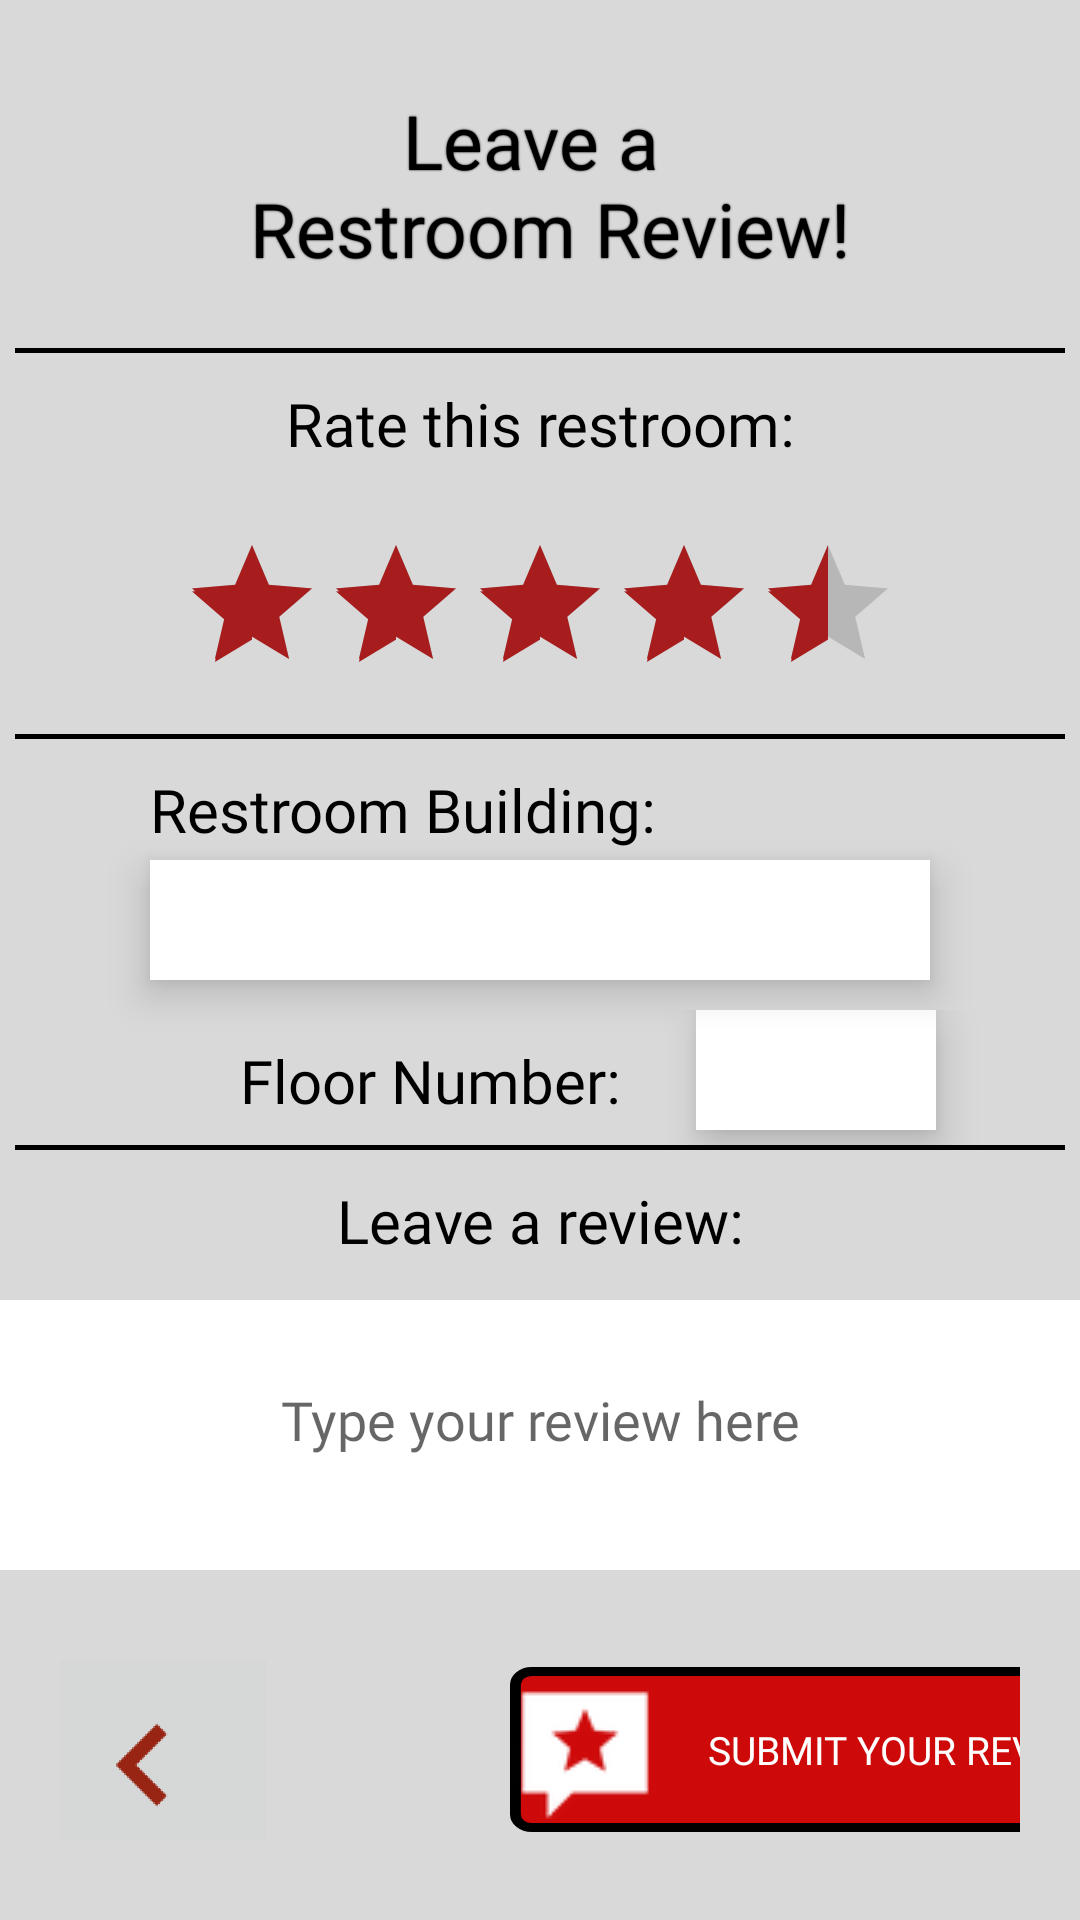

Layout XML and referenced resources for this Android screen:
<!-- AndroidManifest.xml: application theme Theme.FlushHubProto -->
<!-- res/layout/fragment_submit_review.xml -->
<?xml version="1.0" encoding="utf-8"?>
<androidx.constraintlayout.widget.ConstraintLayout xmlns:android="http://schemas.android.com/apk/res/android"
    xmlns:app="http://schemas.android.com/apk/res-auto"
    xmlns:tools="http://schemas.android.com/tools"
    android:layout_width="match_parent"
    android:layout_height="match_parent"
    android:background="@color/fh_tool_bar"
    tools:context="com.example.flushhubproto.ui.find.FindRestroomFragment">

    <LinearLayout
        android:layout_width="0dp"
        android:layout_height="0dp"

        android:orientation="vertical"
        app:layout_constraintBottom_toBottomOf="parent"
        app:layout_constraintEnd_toEndOf="parent"
        app:layout_constraintStart_toStartOf="parent"
        app:layout_constraintTop_toTopOf="parent">

        <TextView
            android:layout_width="match_parent"
            android:layout_height="66dp"
            android:layout_gravity="center"
            android:layout_margin="30dp"

            android:fontFamily="@font/ruda_regular"
            android:shadowColor="@color/black"
            android:shadowRadius="1"
            android:text="@string/leave_a_n_restroom_review"
            android:textAlignment="center"
            android:textColor="@color/black"
            android:textSize="25sp"
            >

        </TextView>



        <View
            android:layout_width="350dp"
            android:layout_height="1.5dp"
            android:translationY="-10dp"
            android:layout_gravity="center"

            android:background="@color/black" />


        <TextView
            android:layout_width="300dp"
            android:layout_height="50dp"
            android:layout_gravity="center"
            android:layout_marginTop="10dp"
            android:fontFamily="@font/ruda_bold"

            android:text="@string/rate_this_restroom"
            android:textAlignment="center"

            android:textColor="@color/black"
            android:textSize="20sp"
            android:translationY="-10dp">

        </TextView>

        <RatingBar
            android:id="@+id/reviewRatingBar"
            android:layout_width="wrap_content"
            android:layout_height="wrap_content"
            android:layout_gravity="center"
            android:layout_margin="10dp"
            android:elevation="10dp"
            android:numStars="5"
            android:progressTint="@color/purple_500"
            android:rating="4.5"
            android:translationY="-20dp"
            app:layout_constraintEnd_toEndOf="parent"
            app:layout_constraintStart_toStartOf="parent"
            app:layout_constraintTop_toBottomOf="@id/campus_section" />

        <View
            android:layout_width="350dp"
            android:layout_height="1.5dp"
            android:layout_gravity="center"
            android:background="@color/black"


            android:translationY="-20dp">

        </View>

        <TextView

            android:layout_width="300dp"
            android:layout_height="30dp"
            android:layout_gravity="center_horizontal"
            android:layout_marginTop="10dp"
            android:layout_marginBottom="-30dp"
            android:fontFamily="@font/ruda_bold"
            android:text="Restroom Building:"

            android:textColor="@color/black"
            android:textSize="20sp"
            android:translationX="20dp"
            android:translationY="-20dp">

        </TextView>
        <Spinner
            android:id="@+id/buildingSpinner"
            android:layout_width="260dp"
            android:layout_gravity="center_horizontal"
            android:layout_height="40dp"
            android:fontFamily="@font/ruda_regular"
            android:layout_margin="10dp"
            android:background="@color/white"
            android:elevation="8dp"
            android:prompt="@string/select_floor"
          />
        <LinearLayout
            android:layout_width="match_parent"
            android:layout_height="45dp"
            android:orientation="horizontal">
            <TextView
                android:layout_width="wrap_content"
                android:layout_height="50dp"
                android:layout_gravity="center_horizontal"
                android:layout_marginStart="80dp"
                android:translationY="10dp"
                android:fontFamily="@font/ruda_bold"
                android:text="@string/floor_number"
                android:textAlignment="center"
                android:textColor="@color/black"
                android:textSize="20sp"
                >
            </TextView>
            <Spinner
                android:id="@+id/floorSpinner"
                android:layout_width="80dp"
                android:fontFamily="@font/ruda_regular"
                android:layout_height="40dp"
                android:layout_gravity="center_horizontal"
                android:background="@color/white"
                android:elevation="8dp"
                android:layout_margin="25dp"
                android:prompt="@string/select_building"
                />
        </LinearLayout>


        <View
                android:layout_width="350dp"
                android:layout_height="1.5dp"
                android:layout_gravity="center"


                android:background="@color/black" />
















        <LinearLayout
            android:layout_width="wrap_content"
            android:layout_height="wrap_content"
            android:orientation="horizontal">


        </LinearLayout>

        <LinearLayout
            android:layout_width="wrap_content"
            android:layout_height="wrap_content"
            android:orientation="horizontal">

        </LinearLayout>


        <TextView
            android:layout_width="270dp"
            android:layout_height="30dp"
            android:layout_gravity="center"
            android:fontFamily="@font/ruda_bold"
            android:text="@string/leave_a_review"
            android:textColor="@color/black"
            android:textSize="20sp"
            android:layout_margin= "10dp"
            android:textAlignment="center"
            >

        </TextView>

        <LinearLayout
            android:layout_width="380dp"
            android:layout_height="wrap_content"
            android:layout_gravity="center"
            android:orientation="horizontal"
            android:layout_margin="0dp">

            <EditText
                android:id="@+id/reviewEditText"
                android:layout_width="0dp"
                android:layout_height="100dp"
                android:layout_weight="1"
                android:layout_gravity="center"
                android:hint="@string/type_your_review_here"
                android:inputType="textMultiLine"
                android:gravity="center"
                android:fontFamily="@font/ruda_regular"
                android:minLines="3"
                android:translationY="-10dp"
                android:background="@drawable/boggle_button_style" />
        </LinearLayout>

        <LinearLayout
            android:layout_width="match_parent"
            android:layout_height="60dp"
            android:layout_margin="20dp"
            android:orientation="horizontal">
            <ImageButton
                android:id="@+id/submit_review_back_button"
                android:layout_width="60dp"
                android:layout_marginEnd="60dp"
                android:scaleY="1.5"
                android:scaleX="1.5"
                android:scaleType="fitCenter"
                android:layout_height="70dp"
                android:src="@drawable/back_arrow">

            </ImageButton>
            <Button
                android:id="@+id/submit_button"
                android:fontFamily="@font/ruda_black"
                android:layout_width="220dp"
                android:layout_height="55dp"
                android:textColor="@color/white"
                android:textSize="13sp"
                android:drawableLeft="@drawable/submit_review_icon"
                android:layout_gravity="center"
                android:layout_margin="30dp"
                android:background="@drawable/find_button"
                android:text="@string/submit_your_review"
                android:textAlignment="center"
                />
        </LinearLayout>
    </LinearLayout>
</androidx.constraintlayout.widget.ConstraintLayout>
<!-- resources referenced by this layout -->
<resources>
  <color name="black">#FF000000</color>
  <color name="fh_tool_bar">#D9D9D9</color>
  <color name="purple_500">#A71C1C</color>
  <color name="white">#FFFFFFFF</color>
  <!-- drawable back_arrow: png bitmap (drawable, 1636 bytes) -->
  <!-- drawable boggle_button_style (drawable) -->
  <?xml version="1.0" encoding="utf-8"?>
  <selector xmlns:android="http://schemas.android.com/apk/res/android">
      <item android:state_pressed="true" >
          <shape android:shape="rectangle">
              <solid android:color="#D3D3D3"/>
              <corners android:radius="5dp"/>
          </shape>
      </item>
      <item>
          <shape android:shape="rectangle">
              <solid android:color="#FFFFFF"/>
              <corners android:radius="5dp"/>
          </shape>
      </item>
  </selector>
  <!-- drawable find_button (drawable) -->
  <vector xmlns:android="http://schemas.android.com/apk/res/android" xmlns:aapt="http://schemas.android.com/aapt"
      android:viewportWidth="244"
      android:viewportHeight="74"
      android:width="244dp"
      android:height="74dp">
      <path
          android:pathData="M2 8C2 4.68629 4.68629 2 8 2H213.761C215.691 2 217.502 2.92777 218.63 4.49329L239.947 34.0886C241.478 36.2146 241.453 39.0884 239.884 41.1872L218.656 69.5918C217.523 71.1075 215.742 72 213.85 72H8C4.68629 72 2 69.3137 2 66V8Z"
          android:fillColor="#CE0909"
          android:strokeColor="#000000"
          android:strokeWidth="4" />
  </vector>
  <!-- drawable submit_review_icon: png bitmap (drawable, 1900 bytes) -->
  <string name="floor_number">Floor Number:</string>
  <string name="leave_a_n_restroom_review">Leave a \n Restroom Review!</string>
  <string name="leave_a_review">Leave a review: </string>
  <string name="rate_this_restroom">Rate this restroom:</string>
  <string name="select_building">Select building</string>
  <string name="select_floor">Select floor</string>
  <string name="submit_your_review">SUBMIT YOUR REVIEW!:</string>
  <string name="type_your_review_here"> Type your review here</string>
  <style name="Theme.FlushHubProto" parent="Theme.MaterialComponents.DayNight.DarkActionBar">
          
          <item name="colorPrimary">@color/purple_500</item>
          <item name="colorPrimaryVariant">@color/purple_700</item>
          <item name="colorOnPrimary">@color/white</item>
          
          <item name="colorSecondary">@color/teal_200</item>
          <item name="colorSecondaryVariant">@color/teal_700</item>
          <item name="colorOnSecondary">@color/black</item>
          
          <item name="android:statusBarColor">?attr/colorPrimaryVariant</item>
          
      </style>
  <color name="purple_700">#FF3700B3</color>
  <color name="teal_200">@color/purple_500</color>
  <color name="teal_700">#FF018786</color>
</resources>
